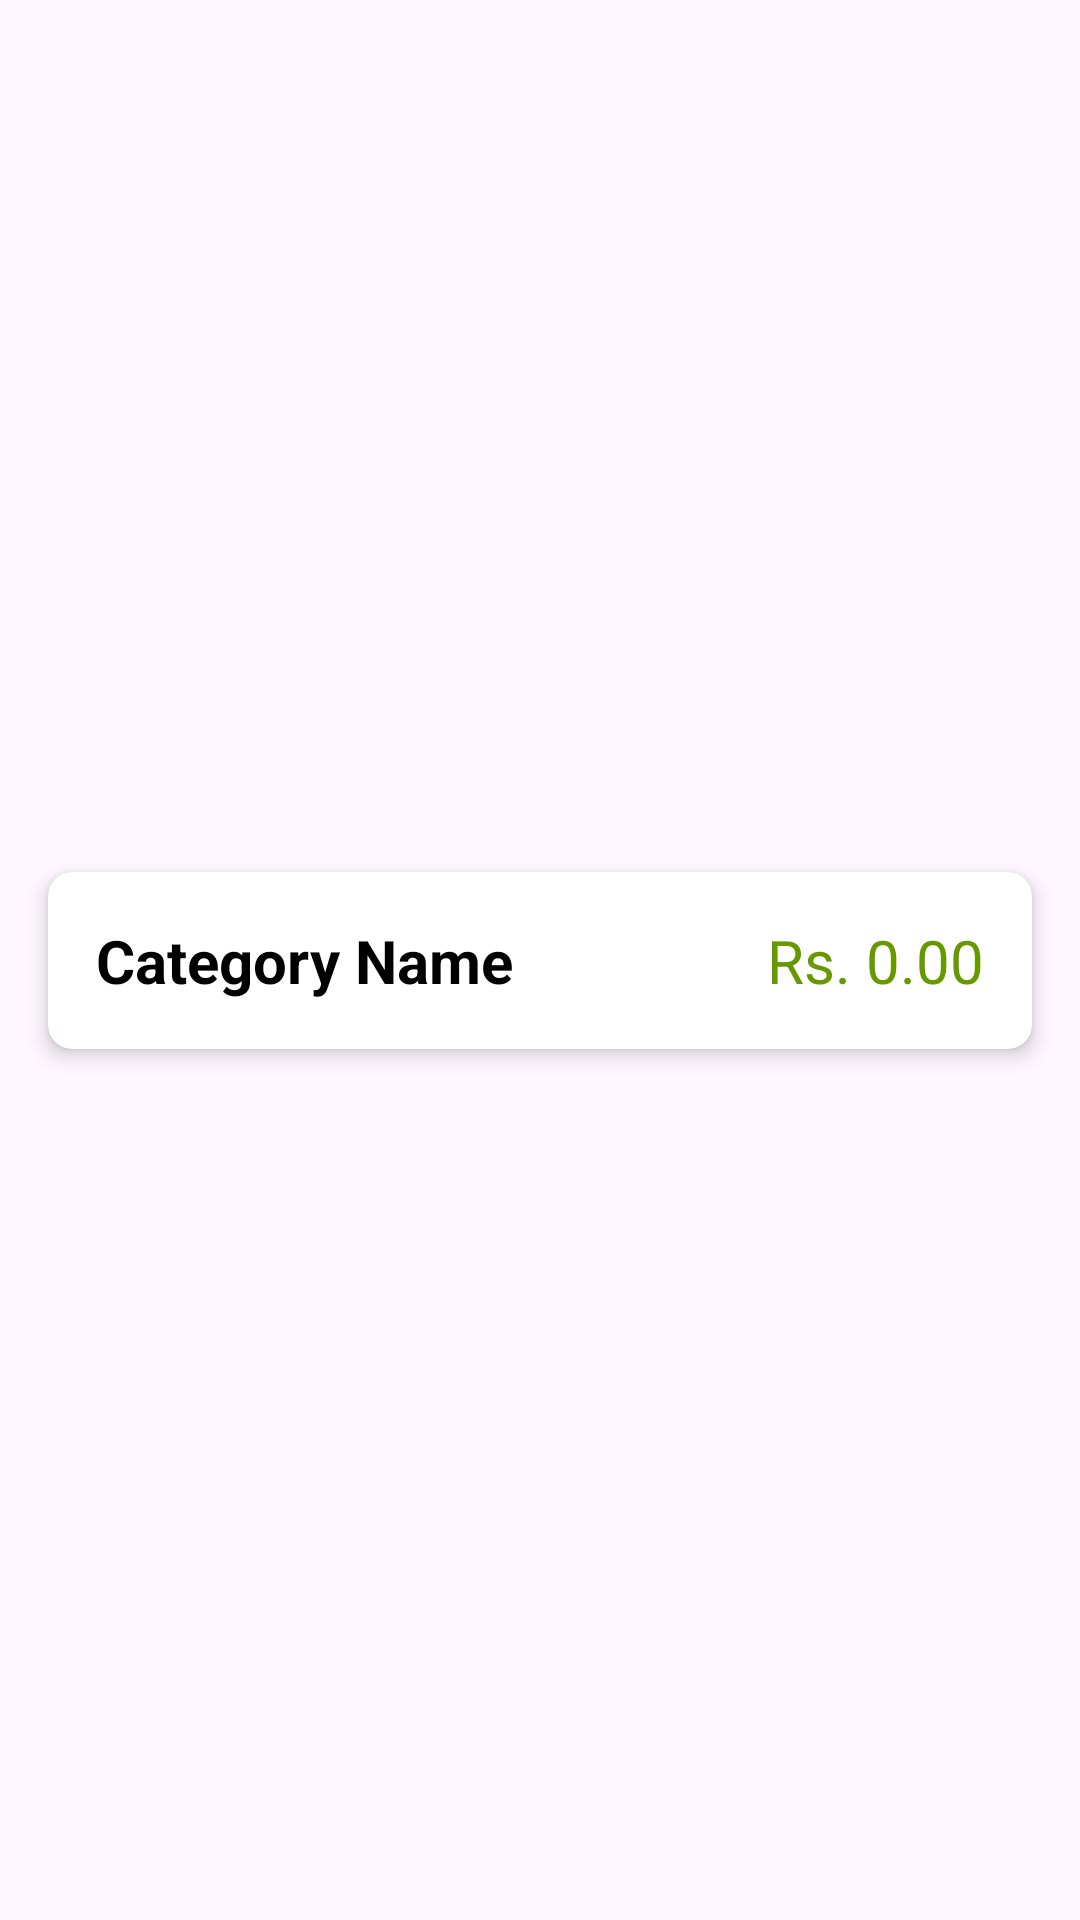

Layout XML and referenced resources for this Android screen:
<!-- AndroidManifest.xml: application theme Theme.MyNilu -->
<!-- res/layout/activity_category_item.xml -->
<?xml version="1.0" encoding="utf-8"?>
<androidx.constraintlayout.widget.ConstraintLayout
    xmlns:android="http://schemas.android.com/apk/res/android"
    xmlns:app="http://schemas.android.com/apk/res-auto"
    android:layout_width="match_parent"
    android:layout_height="wrap_content"
    android:padding="8dp">



    <androidx.cardview.widget.CardView
        android:layout_width="match_parent"
        android:layout_height="wrap_content"
        android:layout_margin="8dp"
        app:cardCornerRadius="8dp"
        app:cardElevation="4dp"
        app:layout_constraintTop_toTopOf="parent"
        app:layout_constraintStart_toStartOf="parent"
        app:layout_constraintEnd_toEndOf="parent"
        app:layout_constraintBottom_toBottomOf="parent">

        <LinearLayout
            android:layout_width="match_parent"
            android:layout_height="wrap_content"
            android:orientation="horizontal"
            android:padding="16dp"
            android:gravity="center_vertical">

            <TextView
                android:id="@+id/categoryName"
                android:layout_width="0dp"
                android:layout_height="wrap_content"
                android:layout_weight="1"
                android:text="Category Name"
                android:textSize="20sp"
                android:textStyle="bold"
                android:textColor="@android:color/black"/>

            <TextView
                android:id="@+id/categoryAmount"
                android:layout_width="wrap_content"
                android:layout_height="wrap_content"
                android:text="Rs. 0.00"
                android:textSize="20sp"
                android:textColor="@android:color/holo_green_dark"/>

        </LinearLayout>
    </androidx.cardview.widget.CardView>


</androidx.constraintlayout.widget.ConstraintLayout>
<!-- resources referenced by this layout -->
<resources>
  <style name="Theme.MyNilu" parent="Base.Theme.MyNilu" />
  <style name="Base.Theme.MyNilu" parent="Theme.Material3.DayNight.NoActionBar">
          
          
      </style>
</resources>
